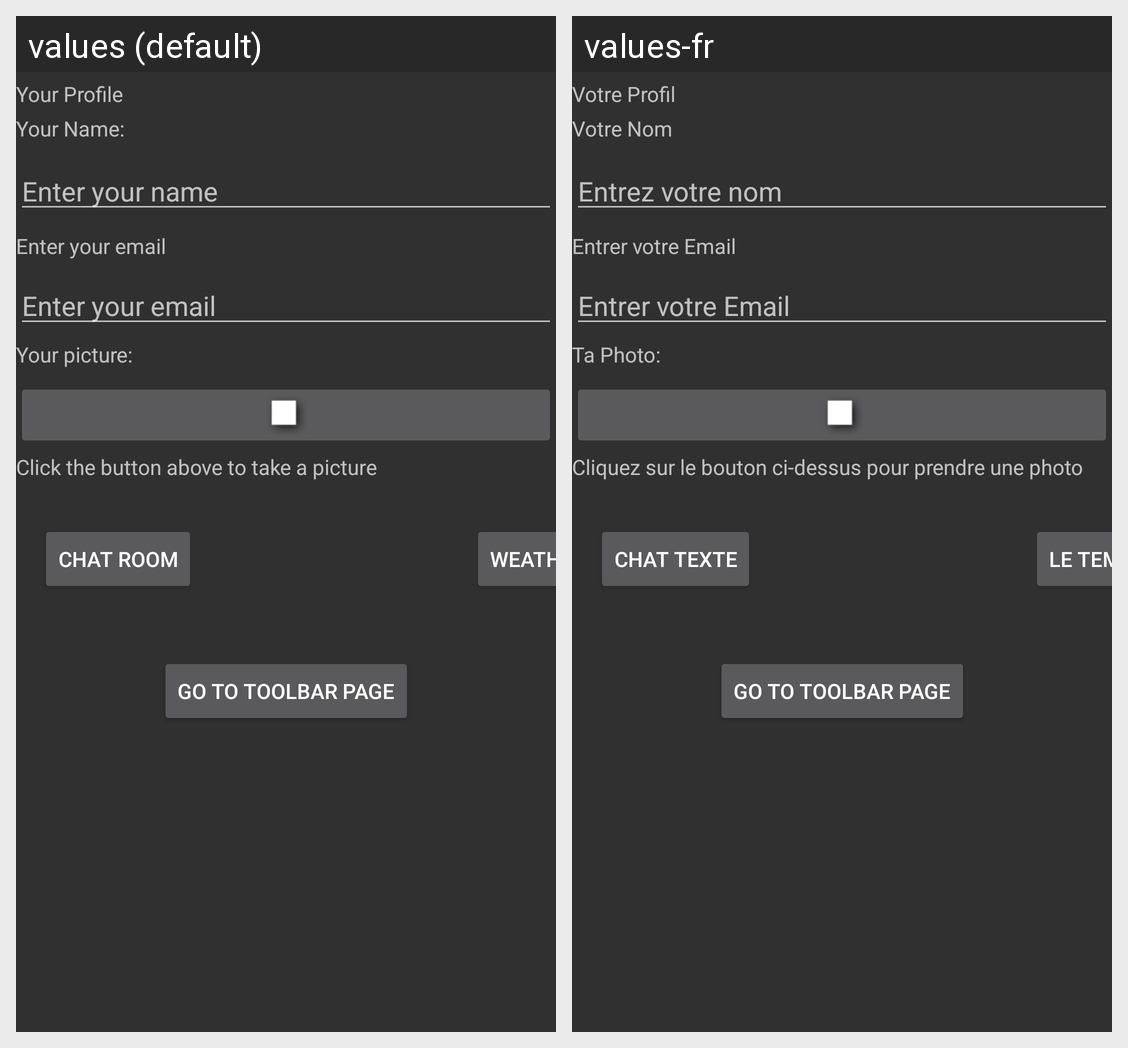

This grid shows one Android layout under two languages. Give, for every string resource on the screen, its name, the default text and each shown locale's text.
Android screen res/layout/activity_profile.xml rendered under 2 locales, left to right: values (default), values-fr. Device: Nexus 5 (rendered at 1080×1920; each locale shown at half size, 540×960, under a caption strip naming it); theme AppTheme.
Strings drawn on this screen, with the default value and each locale's value (text and hints the layout hard-codes, and strings that could not be matched under every locale, appear in the picture but are not listed):

profileText
  values: Your Profile
  values-fr: Votre Profil

nameText
  values: Your Name:
  values-fr: Votre Nom

nameEdit
  values: Enter your name
  values-fr: Entrez votre nom

emailEdit
  values: Enter your email
  values-fr: Entrer votre Email

pictureText
  values: Your picture:
  values-fr: Ta Photo:

clickBtnText
  values: Click the button above to take a picture
  values-fr: Cliquez sur le bouton ci-dessus pour prendre une photo

chatRoomBtn
  values: Chat Room
  values-fr: Chat texte

weatherBtn
  values: Weather
  values-fr: Le Temps
